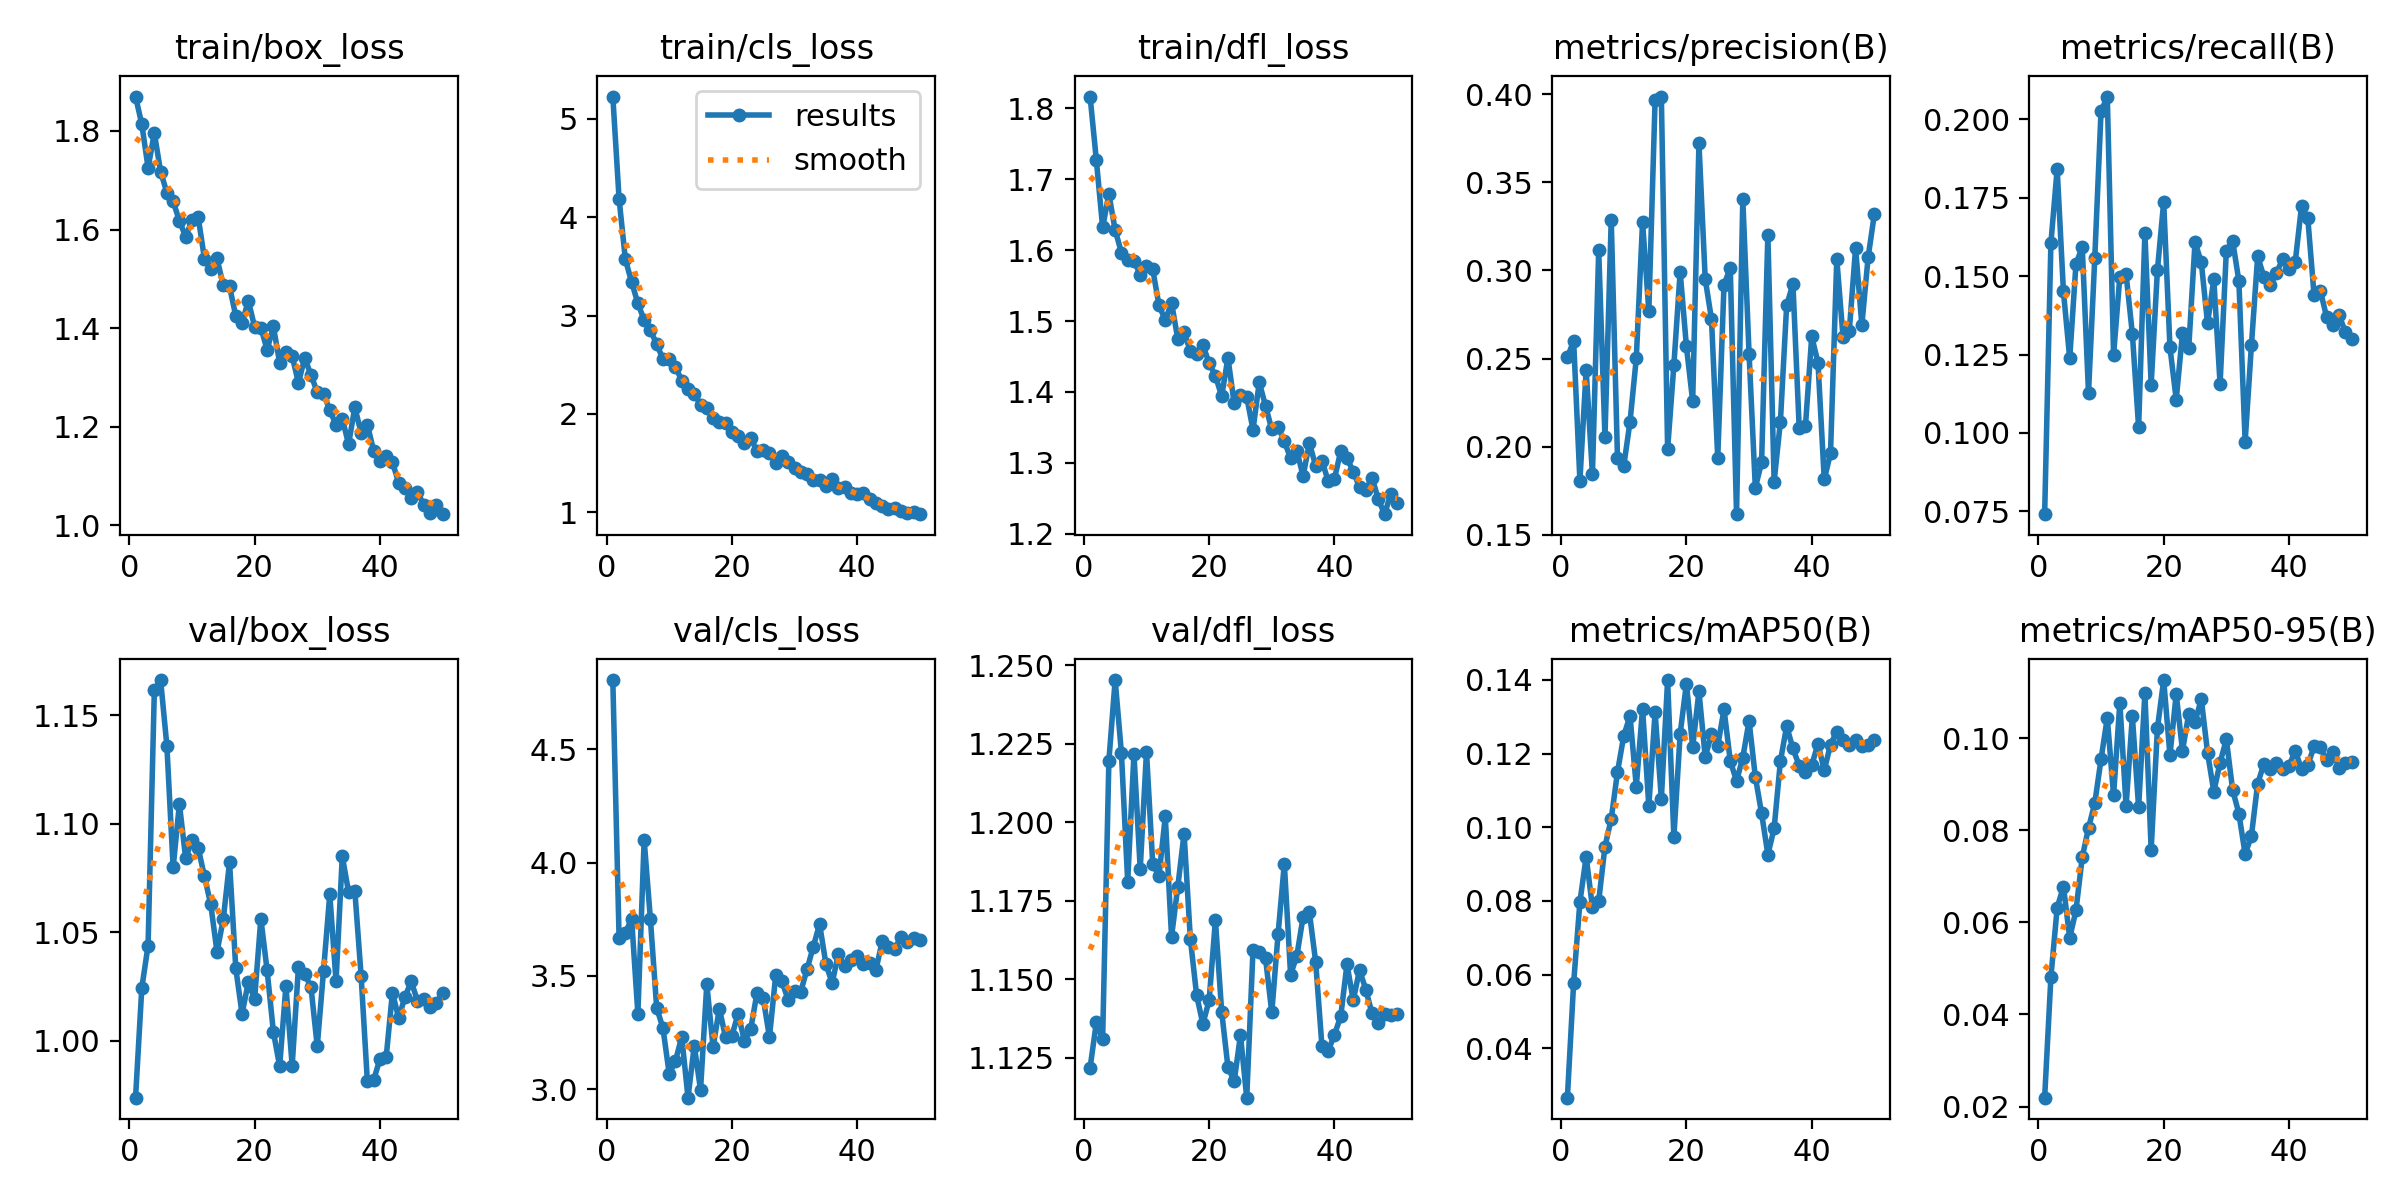

The data file committed next to this chart (first rows):
epoch, time, train/box_loss, train/cls_loss, train/dfl_loss, metrics/precision(B), metrics/recall(B), metrics/mAP50(B), metrics/mAP50-95(B), val/box_loss, val/cls_loss, val/dfl_loss, lr/pg0, lr/pg1, lr/pg2
1, 10.45, 1.87, 5.223, 1.817, 0.2506, 0.07409, 0.0266, 0.02192, 0.9738, 4.807, 1.122, 3.12e-05, 3.12e-05, 3.12e-05
2, 21.39, 1.813, 4.184, 1.727, 0.26, 0.1606, 0.0577, 0.04816, 1.024, 3.668, 1.136, 6.26936e-05, 6.26936e-05, 6.26936e-05
3, 31.99, 1.725, 3.571, 1.632, 0.1807, 0.1842, 0.07975, 0.06322, 1.044, 3.69, 1.131, 9.28899e-05, 9.28899e-05, 9.28899e-05
4, 42.56, 1.796, 3.34, 1.679, 0.2435, 0.1451, 0.09196, 0.0678, 1.162, 3.753, 1.22, 0.0001218, 0.0001218, 0.0001218
5, 53.02, 1.717, 3.123, 1.628, 0.1842, 0.1237, 0.0783, 0.05665, 1.166, 3.333, 1.245, 0.0001436, 0.0001436, 0.0001436
6, 63.33, 1.675, 2.954, 1.596, 0.3113, 0.1538, 0.07994, 0.06262, 1.136, 4.101, 1.222, 0.0001406, 0.0001406, 0.0001406
7, 73.56, 1.657, 2.854, 1.587, 0.2055, 0.1593, 0.09478, 0.07419, 1.08, 3.75, 1.181, 0.0001375, 0.0001375, 0.0001375
8, 84.1, 1.618, 2.707, 1.585, 0.3289, 0.1128, 0.1023, 0.08051, 1.109, 3.359, 1.222, 0.0001344, 0.0001344, 0.0001344
9, 94.58, 1.585, 2.56, 1.566, 0.1936, 0.1558, 0.115, 0.08591, 1.084, 3.27, 1.185, 0.0001313, 0.0001313, 0.0001313
10, 105.2, 1.619, 2.555, 1.578, 0.1891, 0.2025, 0.1248, 0.09547, 1.092, 3.067, 1.222, 0.0001282, 0.0001282, 0.0001282
11, 115.6, 1.625, 2.48, 1.573, 0.2141, 0.2073, 0.1303, 0.1045, 1.089, 3.124, 1.187, 0.0001251, 0.0001251, 0.0001251
12, 126, 1.541, 2.338, 1.522, 0.2501, 0.1248, 0.1111, 0.08759, 1.076, 3.231, 1.183, 0.000122, 0.000122, 0.000122
13, 136.2, 1.519, 2.256, 1.501, 0.3275, 0.1499, 0.1322, 0.1077, 1.063, 2.962, 1.202, 0.0001189, 0.0001189, 0.0001189
14, 146.8, 1.541, 2.205, 1.526, 0.2768, 0.1506, 0.1057, 0.08533, 1.041, 3.192, 1.164, 0.0001158, 0.0001158, 0.0001158
15, 157, 1.487, 2.094, 1.475, 0.3965, 0.1316, 0.1312, 0.1048, 1.056, 2.997, 1.179, 0.0001128, 0.0001128, 0.0001128
16, 167.2, 1.485, 2.058, 1.484, 0.3987, 0.1018, 0.1078, 0.08499, 1.082, 3.464, 1.196, 0.0001097, 0.0001097, 0.0001097
17, 177.4, 1.424, 1.957, 1.458, 0.1986, 0.1638, 0.14, 0.1099, 1.033, 3.186, 1.163, 0.0001066, 0.0001066, 0.0001066
18, 187.9, 1.41, 1.923, 1.453, 0.2463, 0.1154, 0.09742, 0.07584, 1.012, 3.356, 1.145, 0.0001035, 0.0001035, 0.0001035
19, 198.1, 1.456, 1.904, 1.466, 0.2992, 0.152, 0.1254, 0.1022, 1.027, 3.228, 1.136, 0.0001004, 0.0001004, 0.0001004
20, 208.3, 1.403, 1.812, 1.441, 0.2569, 0.1736, 0.139, 0.1127, 1.019, 3.236, 1.143, 9.73128e-05, 9.73128e-05, 9.73128e-05
21, 218.7, 1.401, 1.781, 1.423, 0.2258, 0.1273, 0.1218, 0.09639, 1.056, 3.333, 1.169, 9.4224e-05, 9.4224e-05, 9.4224e-05
22, 228.9, 1.356, 1.71, 1.394, 0.372, 0.1106, 0.1369, 0.1096, 1.032, 3.214, 1.14, 9.11352e-05, 9.11352e-05, 9.11352e-05
23, 239.1, 1.403, 1.757, 1.448, 0.2952, 0.1318, 0.1191, 0.09735, 1.004, 3.264, 1.122, 8.80464e-05, 8.80464e-05, 8.80464e-05
24, 249.3, 1.33, 1.624, 1.384, 0.2724, 0.1272, 0.1253, 0.1053, 0.9883, 3.423, 1.118, 8.49576e-05, 8.49576e-05, 8.49576e-05
25, 259.6, 1.352, 1.634, 1.396, 0.1936, 0.1608, 0.1221, 0.1036, 1.025, 3.403, 1.132, 8.18688e-05, 8.18688e-05, 8.18688e-05
26, 269.8, 1.343, 1.608, 1.393, 0.2918, 0.1544, 0.1321, 0.1085, 0.9886, 3.229, 1.112, 7.878e-05, 7.878e-05, 7.878e-05
27, 280, 1.289, 1.503, 1.347, 0.3014, 0.1349, 0.1181, 0.09692, 1.034, 3.503, 1.159, 7.56912e-05, 7.56912e-05, 7.56912e-05
28, 290.3, 1.34, 1.574, 1.414, 0.1617, 0.1489, 0.1125, 0.08842, 1.031, 3.476, 1.159, 7.26024e-05, 7.26024e-05, 7.26024e-05
29, 300.5, 1.305, 1.512, 1.38, 0.3403, 0.1156, 0.1189, 0.09473, 1.025, 3.393, 1.157, 6.95136e-05, 6.95136e-05, 6.95136e-05
30, 310.8, 1.27, 1.448, 1.347, 0.2528, 0.1581, 0.1289, 0.09981, 0.9975, 3.434, 1.139, 6.64248e-05, 6.64248e-05, 6.64248e-05
31, 321.1, 1.267, 1.411, 1.351, 0.1767, 0.1613, 0.1137, 0.08884, 1.032, 3.431, 1.164, 6.3336e-05, 6.3336e-05, 6.3336e-05
32, 331.3, 1.234, 1.388, 1.33, 0.1911, 0.1484, 0.1038, 0.08367, 1.067, 3.53, 1.187, 6.02472e-05, 6.02472e-05, 6.02472e-05
33, 341.5, 1.203, 1.334, 1.307, 0.3203, 0.09723, 0.09261, 0.07484, 1.027, 3.629, 1.151, 5.71584e-05, 5.71584e-05, 5.71584e-05
34, 351.7, 1.217, 1.328, 1.317, 0.1802, 0.1279, 0.0997, 0.07879, 1.085, 3.729, 1.157, 5.40696e-05, 5.40696e-05, 5.40696e-05
35, 361.9, 1.165, 1.267, 1.282, 0.2142, 0.1563, 0.1179, 0.09017, 1.069, 3.555, 1.17, 5.09808e-05, 5.09808e-05, 5.09808e-05
36, 372.1, 1.24, 1.341, 1.328, 0.2801, 0.1497, 0.1275, 0.09447, 1.069, 3.468, 1.171, 4.7892e-05, 4.7892e-05, 4.7892e-05
37, 382.3, 1.188, 1.247, 1.296, 0.2924, 0.1472, 0.1214, 0.0933, 1.03, 3.596, 1.156, 4.48032e-05, 4.48032e-05, 4.48032e-05
38, 392.6, 1.204, 1.262, 1.303, 0.2107, 0.151, 0.1167, 0.09459, 0.9813, 3.542, 1.129, 4.17144e-05, 4.17144e-05, 4.17144e-05
39, 402.8, 1.151, 1.2, 1.274, 0.2117, 0.1555, 0.115, 0.09337, 0.9819, 3.57, 1.127, 3.86256e-05, 3.86256e-05, 3.86256e-05
40, 413, 1.13, 1.191, 1.278, 0.2625, 0.1524, 0.1168, 0.09401, 0.9916, 3.588, 1.132, 3.55368e-05, 3.55368e-05, 3.55368e-05
41, 426.2, 1.141, 1.198, 1.317, 0.2477, 0.1546, 0.1227, 0.09733, 0.9925, 3.553, 1.138, 3.2448e-05, 3.2448e-05, 3.2448e-05
42, 436.4, 1.128, 1.139, 1.307, 0.1814, 0.1723, 0.1155, 0.09327, 1.022, 3.558, 1.155, 2.93592e-05, 2.93592e-05, 2.93592e-05
43, 446.6, 1.087, 1.096, 1.288, 0.1962, 0.1685, 0.1225, 0.09415, 1.011, 3.528, 1.143, 2.62704e-05, 2.62704e-05, 2.62704e-05
44, 456.7, 1.077, 1.066, 1.266, 0.3064, 0.1439, 0.126, 0.09825, 1.02, 3.653, 1.153, 2.31816e-05, 2.31816e-05, 2.31816e-05
45, 466.9, 1.055, 1.039, 1.262, 0.2621, 0.1454, 0.1237, 0.09808, 1.027, 3.626, 1.147, 2.00928e-05, 2.00928e-05, 2.00928e-05
46, 477, 1.069, 1.048, 1.279, 0.2658, 0.137, 0.1222, 0.09521, 1.018, 3.62, 1.139, 1.7004e-05, 1.7004e-05, 1.7004e-05
47, 487.2, 1.041, 1.011, 1.249, 0.3127, 0.1345, 0.1238, 0.09707, 1.019, 3.673, 1.136, 1.39152e-05, 1.39152e-05, 1.39152e-05
48, 497.4, 1.024, 0.9908, 1.228, 0.269, 0.1375, 0.1221, 0.09357, 1.015, 3.65, 1.139, 1.08264e-05, 1.08264e-05, 1.08264e-05
49, 507.6, 1.042, 1.007, 1.256, 0.3074, 0.1322, 0.1225, 0.09476, 1.017, 3.667, 1.139, 7.7376e-06, 7.7376e-06, 7.7376e-06
50, 517.7, 1.023, 0.9828, 1.243, 0.332, 0.1299, 0.1237, 0.09494, 1.022, 3.657, 1.139, 4.6488e-06, 4.6488e-06, 4.6488e-06
